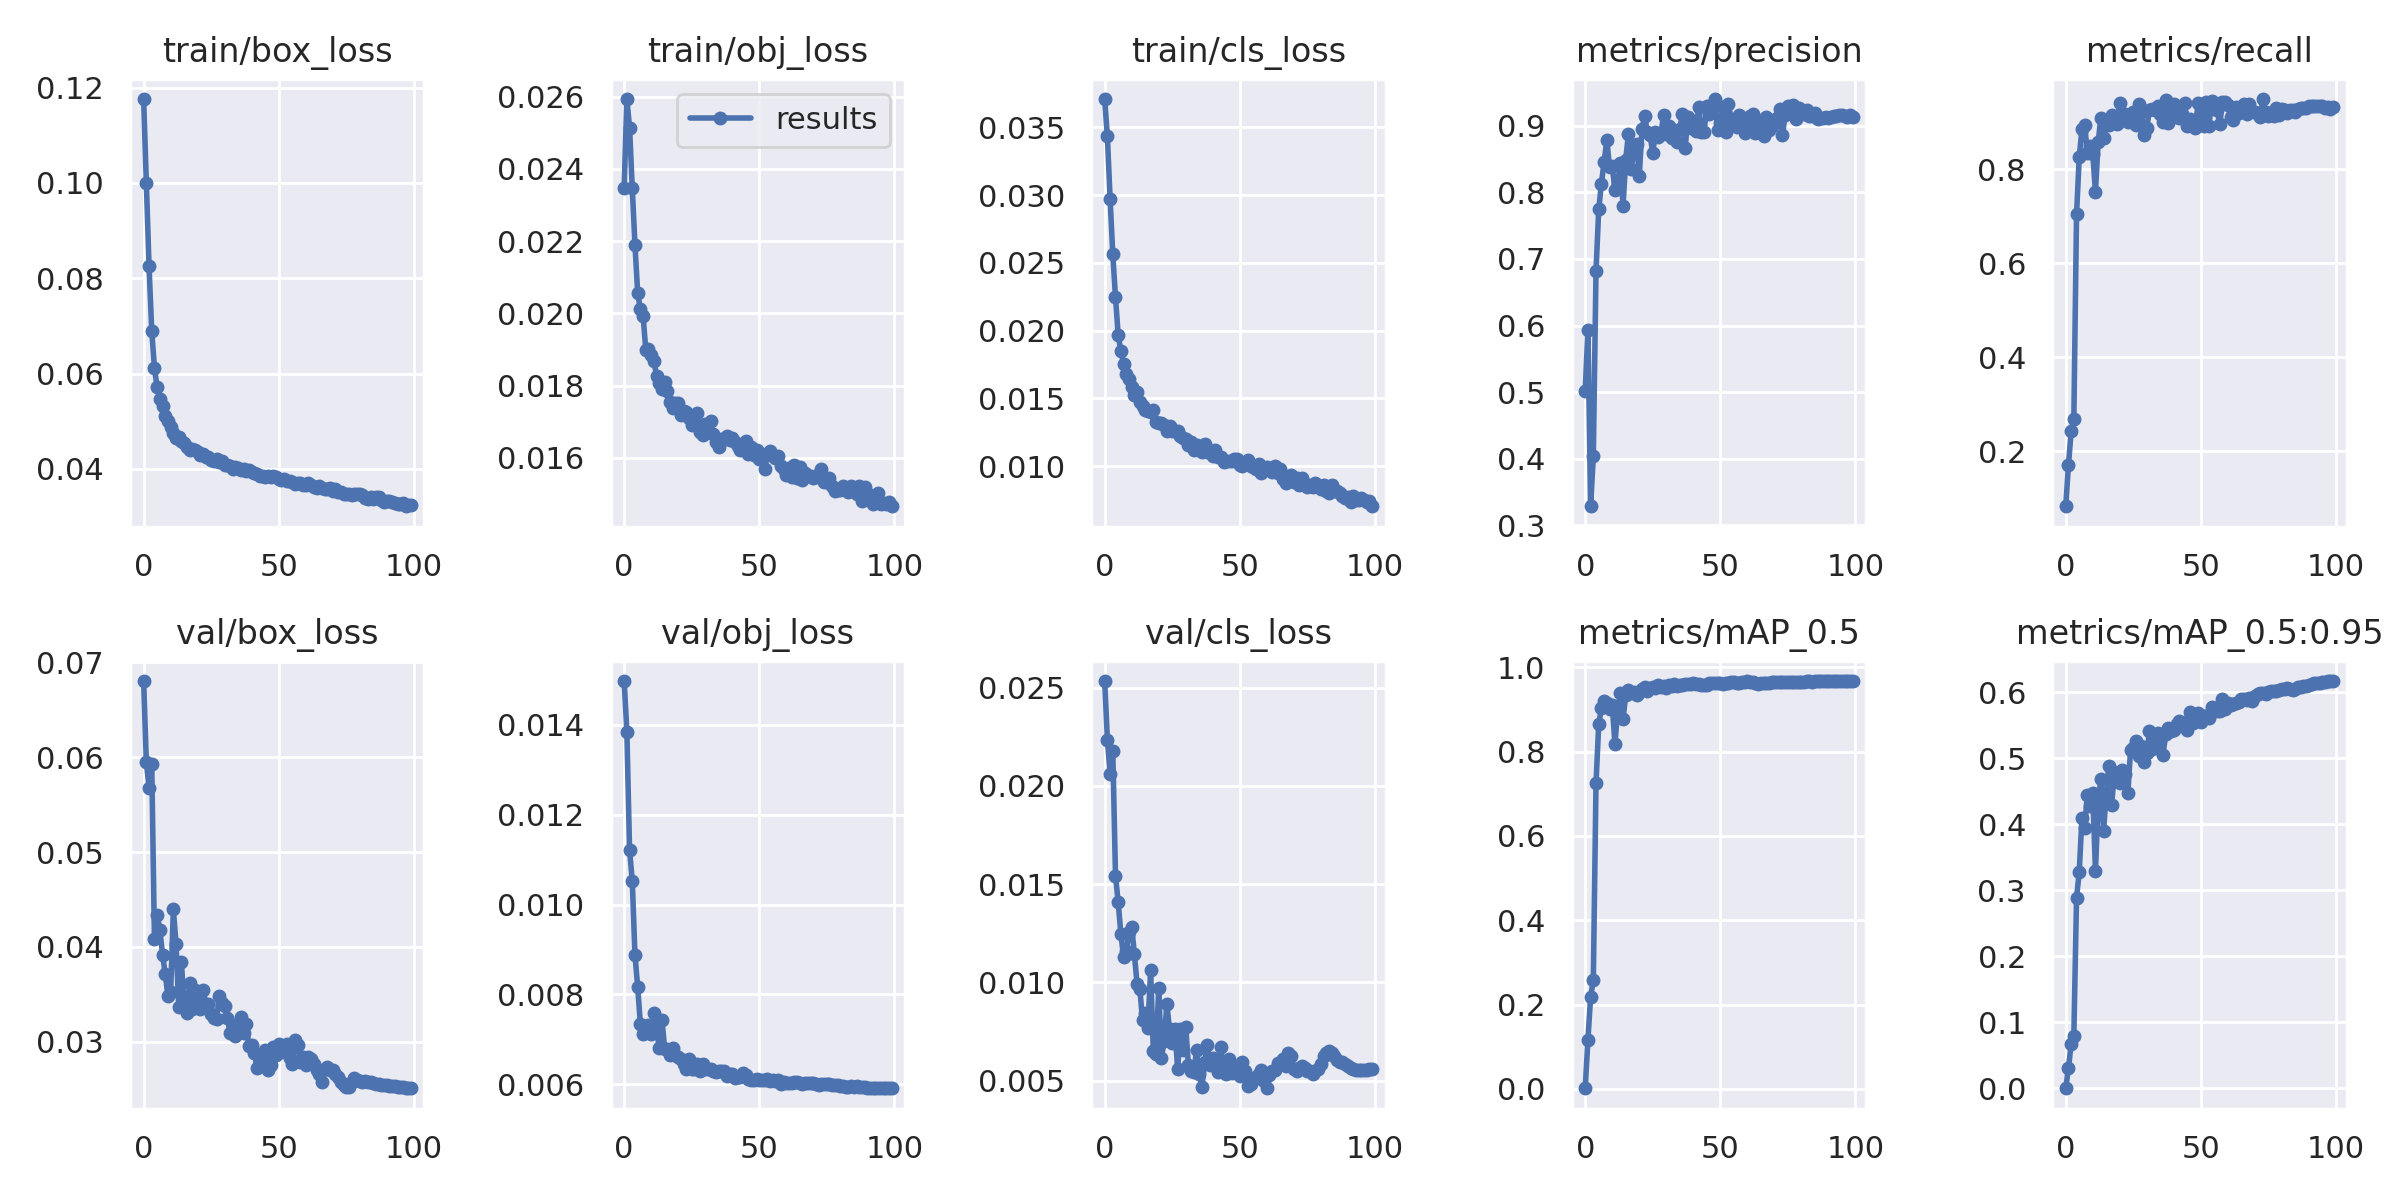

Source data for this figure (header and first rows):
epoch, train/box_loss, train/obj_loss, train/cls_loss, metrics/precision, metrics/recall, metrics/mAP_0.5, metrics/mAP_0.5:0.95, val/box_loss, val/obj_loss, val/cls_loss, x/lr0, x/lr1, x/lr2
0, 0.1176, 0.02348, 0.03709, 0.5019, 0.0825, 0.001619, 0.0003516, 0.06801, 0.01498, 0.02533, 0.003328, 0.003328, 0.07005
1, 0.09999, 0.02593, 0.03433, 0.5932, 0.1693, 0.1162, 0.03058, 0.05946, 0.01385, 0.02235, 0.006595, 0.006595, 0.03998
2, 0.08254, 0.02515, 0.02975, 0.3288, 0.2423, 0.2185, 0.06745, 0.05679, 0.01121, 0.02062, 0.009797, 0.009797, 0.009851
3, 0.06892, 0.02347, 0.02562, 0.4042, 0.2674, 0.2578, 0.08001, 0.05926, 0.01053, 0.02178, 0.009703, 0.009703, 0.009703
4, 0.06123, 0.0219, 0.02246, 0.682, 0.7039, 0.7255, 0.2885, 0.04084, 0.008882, 0.01544, 0.009703, 0.009703, 0.009703
5, 0.05709, 0.02057, 0.01967, 0.7743, 0.8266, 0.8645, 0.3283, 0.04337, 0.008167, 0.01407, 0.009604, 0.009604, 0.009604
6, 0.05476, 0.02011, 0.01847, 0.813, 0.8854, 0.9035, 0.4102, 0.04182, 0.007343, 0.01245, 0.009505, 0.009505, 0.009505
7, 0.0532, 0.01994, 0.01754, 0.8459, 0.895, 0.9212, 0.394, 0.03918, 0.007112, 0.01131, 0.009406, 0.009406, 0.009406
8, 0.05116, 0.01899, 0.01681, 0.878, 0.8342, 0.9162, 0.4454, 0.03715, 0.007256, 0.01157, 0.009307, 0.009307, 0.009307
9, 0.05014, 0.01901, 0.01641, 0.8382, 0.849, 0.9011, 0.4273, 0.03479, 0.007316, 0.01257, 0.009208, 0.009208, 0.009208
10, 0.04888, 0.01884, 0.01582, 0.8388, 0.8324, 0.9111, 0.448, 0.03525, 0.007118, 0.01283, 0.009109, 0.009109, 0.009109
11, 0.04753, 0.01869, 0.01528, 0.8041, 0.7521, 0.8183, 0.3295, 0.04396, 0.007582, 0.01142, 0.00901, 0.00901, 0.00901
12, 0.04659, 0.01827, 0.01544, 0.8141, 0.857, 0.8959, 0.4331, 0.04033, 0.007201, 0.0099, 0.008911, 0.008911, 0.008911
13, 0.04674, 0.01806, 0.01472, 0.8441, 0.9099, 0.9382, 0.4683, 0.03363, 0.006803, 0.009663, 0.008812, 0.008812, 0.008812
14, 0.04582, 0.0179, 0.01443, 0.7795, 0.8668, 0.8767, 0.3894, 0.03837, 0.007423, 0.008106, 0.008713, 0.008713, 0.008713
15, 0.04539, 0.0181, 0.01412, 0.849, 0.9004, 0.9348, 0.4478, 0.03369, 0.006785, 0.008438, 0.008614, 0.008614, 0.008614
16, 0.04468, 0.01784, 0.01406, 0.8881, 0.8944, 0.9455, 0.4885, 0.03302, 0.006771, 0.007677, 0.008515, 0.008515, 0.008515
17, 0.04402, 0.01755, 0.01396, 0.8354, 0.9156, 0.9391, 0.4302, 0.0362, 0.00664, 0.01063, 0.008416, 0.008416, 0.008416
18, 0.04421, 0.01738, 0.01411, 0.8626, 0.9098, 0.9425, 0.4788, 0.03348, 0.00681, 0.006521, 0.008317, 0.008317, 0.008317
19, 0.04402, 0.01752, 0.01323, 0.8731, 0.8964, 0.9347, 0.4714, 0.03549, 0.006652, 0.006352, 0.008218, 0.008218, 0.008218
20, 0.04354, 0.01753, 0.01316, 0.8242, 0.9418, 0.9421, 0.4624, 0.03431, 0.006594, 0.009703, 0.008119, 0.008119, 0.008119
21, 0.04291, 0.01718, 0.01317, 0.8942, 0.9057, 0.9488, 0.4819, 0.03344, 0.006555, 0.006156, 0.00802, 0.00802, 0.00802
22, 0.04304, 0.01728, 0.01304, 0.9138, 0.9165, 0.9528, 0.476, 0.03546, 0.006441, 0.00699, 0.007921, 0.007921, 0.007921
23, 0.04259, 0.01726, 0.01262, 0.891, 0.9001, 0.9444, 0.4484, 0.03398, 0.006345, 0.008888, 0.007822, 0.007822, 0.007822
24, 0.04251, 0.0171, 0.01294, 0.8857, 0.903, 0.9509, 0.5129, 0.03394, 0.006567, 0.007615, 0.007723, 0.007723, 0.007723
25, 0.0419, 0.0169, 0.01259, 0.859, 0.9225, 0.9526, 0.5166, 0.03294, 0.006342, 0.006894, 0.007624, 0.007624, 0.007624
26, 0.04164, 0.01693, 0.01258, 0.8909, 0.8944, 0.9518, 0.5271, 0.03248, 0.006329, 0.007632, 0.007525, 0.007525, 0.007525
27, 0.04211, 0.01723, 0.0126, 0.8827, 0.9398, 0.957, 0.5036, 0.03244, 0.00645, 0.005574, 0.007426, 0.007426, 0.007426
28, 0.04142, 0.0167, 0.01225, 0.8869, 0.9214, 0.9532, 0.5184, 0.0348, 0.006298, 0.007634, 0.007327, 0.007327, 0.007327
29, 0.04162, 0.01664, 0.01205, 0.9165, 0.8735, 0.9547, 0.495, 0.03413, 0.006456, 0.006576, 0.007228, 0.007228, 0.007228
30, 0.04075, 0.01695, 0.01198, 0.8875, 0.8886, 0.9515, 0.5077, 0.03372, 0.006333, 0.007713, 0.007129, 0.007129, 0.007129
31, 0.0409, 0.01673, 0.01156, 0.8993, 0.9262, 0.9582, 0.541, 0.03248, 0.006343, 0.005769, 0.00703, 0.00703, 0.00703
32, 0.0407, 0.01702, 0.01175, 0.8817, 0.9289, 0.9565, 0.514, 0.03095, 0.006345, 0.005499, 0.006931, 0.006931, 0.006931
33, 0.04002, 0.01666, 0.01117, 0.8855, 0.927, 0.9608, 0.5209, 0.03174, 0.006295, 0.005449, 0.006832, 0.006832, 0.006832
34, 0.04041, 0.01644, 0.01157, 0.8757, 0.9354, 0.9557, 0.5386, 0.03066, 0.00627, 0.006534, 0.006733, 0.006733, 0.006733
35, 0.0403, 0.01631, 0.01131, 0.8953, 0.9165, 0.9585, 0.5281, 0.03097, 0.006301, 0.005336, 0.006634, 0.006634, 0.006634
36, 0.03986, 0.01651, 0.01106, 0.9176, 0.9002, 0.9593, 0.5059, 0.03256, 0.006294, 0.004658, 0.006535, 0.006535, 0.006535
37, 0.04009, 0.01652, 0.01161, 0.8661, 0.9469, 0.9594, 0.5363, 0.03088, 0.006283, 0.005938, 0.006436, 0.006436, 0.006436
38, 0.03965, 0.0166, 0.01102, 0.9132, 0.8991, 0.961, 0.5458, 0.03187, 0.006183, 0.006797, 0.006337, 0.006337, 0.006337
39, 0.03969, 0.0165, 0.01101, 0.8963, 0.9237, 0.9616, 0.5421, 0.02952, 0.006231, 0.005797, 0.006238, 0.006238, 0.006238
40, 0.03941, 0.01654, 0.01078, 0.9025, 0.9378, 0.9627, 0.5433, 0.0297, 0.006223, 0.006145, 0.006139, 0.006139, 0.006139
41, 0.03919, 0.01644, 0.01117, 0.8925, 0.9307, 0.9598, 0.5526, 0.02886, 0.006133, 0.005915, 0.00604, 0.00604, 0.00604
42, 0.03884, 0.01632, 0.01068, 0.9275, 0.9101, 0.9596, 0.5562, 0.02729, 0.006167, 0.005449, 0.005941, 0.005941, 0.005941
43, 0.03852, 0.01622, 0.01068, 0.8902, 0.9171, 0.9581, 0.5543, 0.02803, 0.006166, 0.0067, 0.005842, 0.005842, 0.005842
44, 0.03853, 0.01628, 0.01032, 0.8907, 0.9403, 0.9583, 0.5547, 0.02766, 0.006244, 0.005462, 0.005743, 0.005743, 0.005743
45, 0.03828, 0.01646, 0.01035, 0.9293, 0.8911, 0.9592, 0.5424, 0.02917, 0.006212, 0.005338, 0.005644, 0.005644, 0.005644
46, 0.03855, 0.01611, 0.01039, 0.9177, 0.9065, 0.9637, 0.571, 0.02706, 0.006122, 0.006096, 0.005545, 0.005545, 0.005545
47, 0.03833, 0.01629, 0.0104, 0.9314, 0.8993, 0.964, 0.5538, 0.02755, 0.006094, 0.005379, 0.005446, 0.005446, 0.005446
48, 0.03847, 0.01609, 0.0105, 0.9399, 0.8883, 0.9625, 0.5583, 0.02942, 0.006098, 0.005714, 0.005347, 0.005347, 0.005347
49, 0.03821, 0.01621, 0.01055, 0.8929, 0.9418, 0.9637, 0.5686, 0.02857, 0.006104, 0.005624, 0.005248, 0.005248, 0.005248
50, 0.03789, 0.01596, 0.01005, 0.9034, 0.9159, 0.9639, 0.555, 0.02975, 0.0061, 0.005232, 0.005149, 0.005149, 0.005149
51, 0.03772, 0.01611, 0.00998, 0.9277, 0.8929, 0.9607, 0.564, 0.02897, 0.0061, 0.005959, 0.00505, 0.00505, 0.00505
52, 0.03781, 0.01569, 0.01021, 0.8909, 0.9438, 0.9629, 0.5645, 0.02933, 0.006081, 0.005471, 0.004951, 0.004951, 0.004951
53, 0.03758, 0.01607, 0.01047, 0.932, 0.8914, 0.9633, 0.5617, 0.02981, 0.006117, 0.004703, 0.004852, 0.004852, 0.004852
54, 0.0374, 0.01618, 0.01005, 0.91, 0.9455, 0.965, 0.5777, 0.02829, 0.006064, 0.004839, 0.004753, 0.004753, 0.004753
55, 0.03718, 0.01607, 0.009966, 0.9022, 0.9288, 0.9651, 0.5758, 0.02769, 0.00608, 0.005007, 0.004654, 0.004654, 0.004654
56, 0.03692, 0.01599, 0.009803, 0.8987, 0.9258, 0.9639, 0.572, 0.03017, 0.00607, 0.005168, 0.004555, 0.004555, 0.004555
57, 0.03713, 0.01605, 0.01015, 0.9152, 0.8955, 0.9625, 0.5715, 0.0297, 0.006087, 0.005341, 0.004456, 0.004456, 0.004456
58, 0.03704, 0.01578, 0.009507, 0.8986, 0.9421, 0.9648, 0.5896, 0.02783, 0.006009, 0.005524, 0.004357, 0.004357, 0.004357
59, 0.03656, 0.01568, 0.009717, 0.8896, 0.943, 0.965, 0.5754, 0.02838, 0.006053, 0.004984, 0.004258, 0.004258, 0.004258
... 40 more rows
